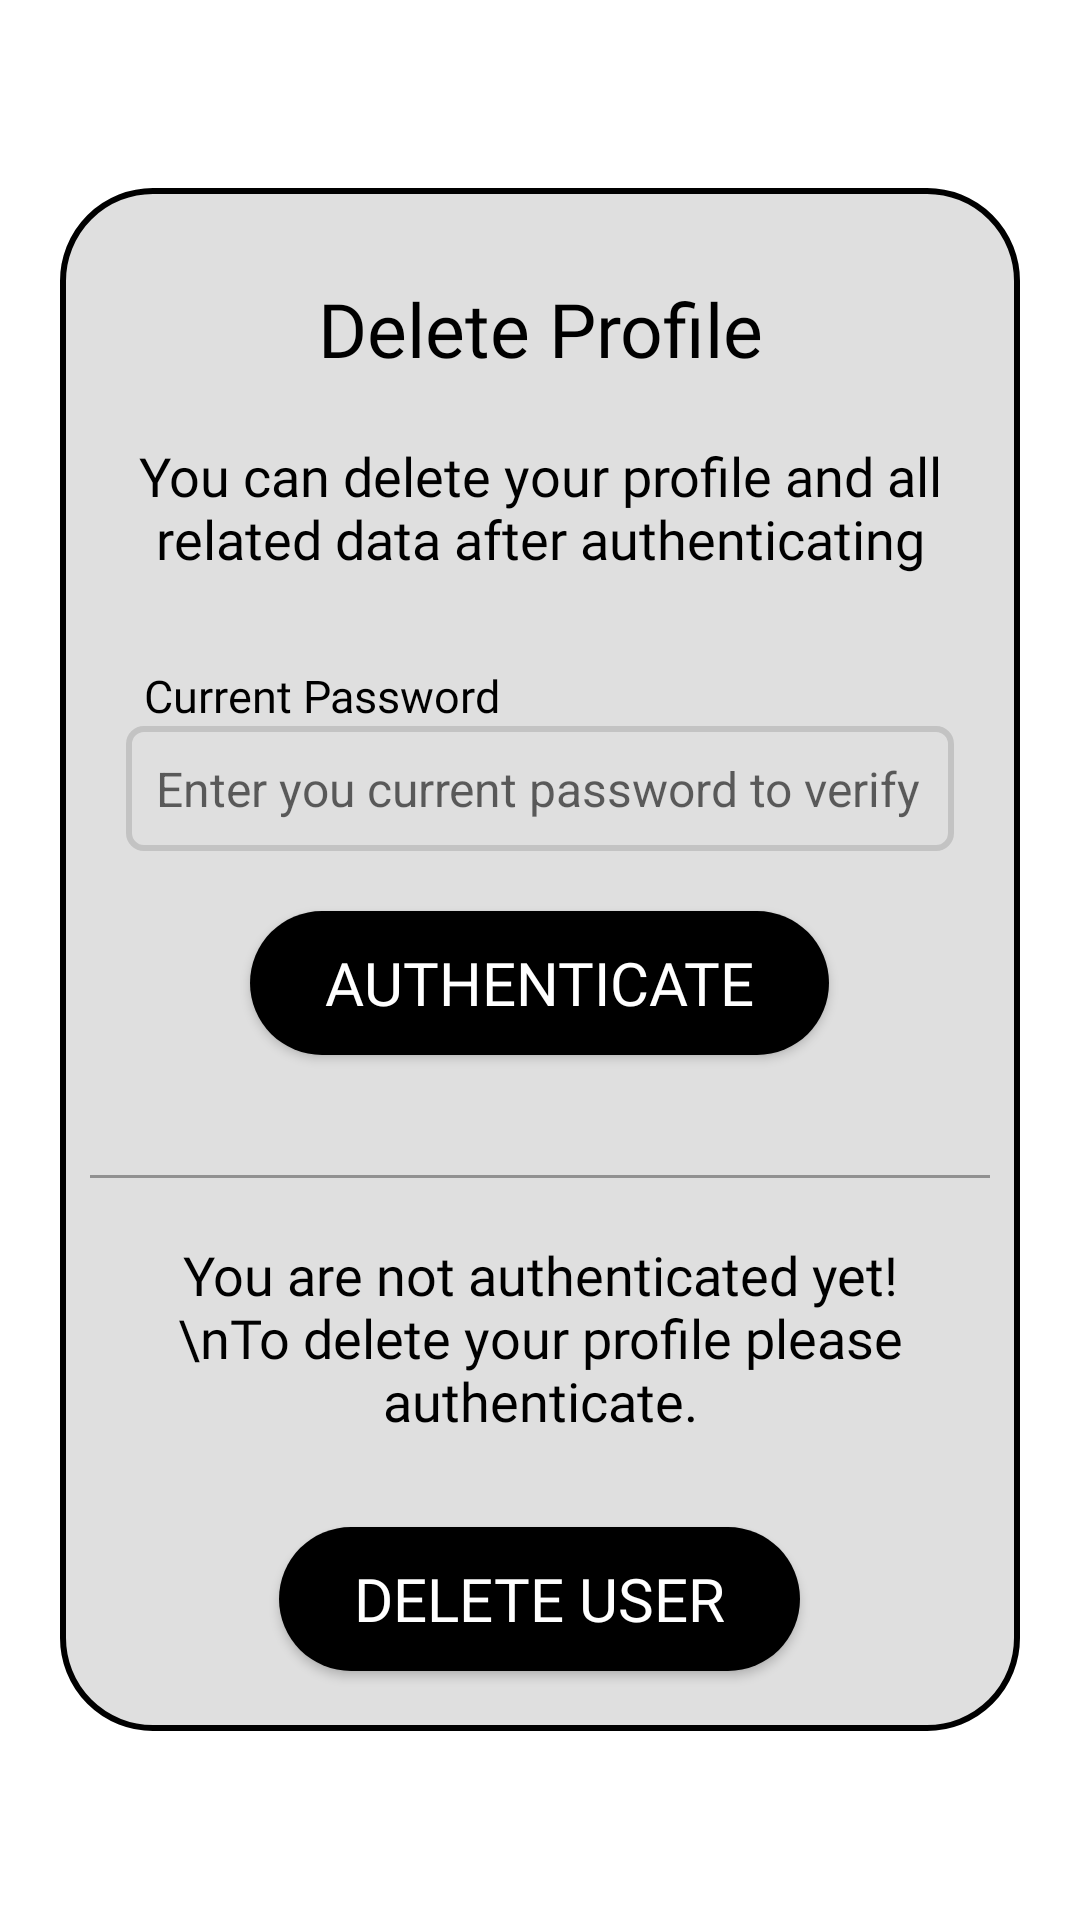

Here is an Android app screen rendered from its layout file. Give the layout XML and the strings, colors and styles it references.
<!-- AndroidManifest.xml: application theme Theme.FixMyRoad -->
<!-- res/layout/activity_delete_profile.xml -->
<?xml version="1.0" encoding="utf-8"?>
<ScrollView xmlns:android="http://schemas.android.com/apk/res/android"
    xmlns:app="http://schemas.android.com/apk/res-auto"
    xmlns:tools="http://schemas.android.com/tools"
    android:layout_width="match_parent"
    android:layout_height="match_parent"
    android:orientation="vertical"
    android:background="@color/inverseMode"
    tools:context=".profileActivities.DeleteProfileActivity">

    <RelativeLayout
        android:layout_width="match_parent"
        android:layout_height="match_parent"
        android:padding="10dp"
        android:layout_margin="20dp"
        android:layout_gravity="center"
        android:background="@drawable/bottom_shape"
        android:orientation="vertical">

        <TextView
            android:id="@+id/textview_delete_user_head"
            android:layout_width="match_parent"
            android:layout_height="wrap_content"
            android:layout_marginStart="20dp"
            android:layout_marginTop="20dp"
            android:layout_marginEnd="20dp"
            android:layout_marginBottom="20dp"
            android:fontFamily="@font/nunitobold"
            android:gravity="center"
            android:text="Delete Profile"
            android:textColor="@color/mode"
            android:textSize="25dp"></TextView>

        <TextView
            android:id="@+id/textview_delete_user_decs"
            android:layout_width="match_parent"
            android:layout_height="wrap_content"
            android:layout_below="@+id/textview_delete_user_head"
            android:layout_marginBottom="20dp"
            android:fontFamily="@font/nunitoregular"
            android:gravity="center"
            android:text="You can delete your profile and all related data after authenticating"
            android:textColor="@color/mode"
            android:textSize="18dp"></TextView>

        <TextView
            android:id="@+id/textview_delete_user_current"
            android:layout_width="match_parent"
            android:layout_height="wrap_content"
            android:layout_below="@+id/textview_delete_user_decs"
            android:layout_marginLeft="18dp"
            android:layout_marginTop="10dp"
            android:layout_marginRight="18dp"
            android:fontFamily="@font/nunitobold"
            android:gravity="left"
            android:text="Current Password"
            android:textColor="@color/mode"
            android:textSize="15sp"></TextView>

        <EditText
            android:id="@+id/editText_delete_user_current"
            android:layout_width="match_parent"
            android:layout_height="wrap_content"
            android:layout_below="@+id/textview_delete_user_current"
            android:layout_marginLeft="12dp"
            android:layout_marginRight="12dp"
            android:layout_marginBottom="10dp"
            android:background="@drawable/border_edttext"
            android:hint="Enter you current password to verify"
            android:inputType="textPassword"
            android:padding="10dp"
            android:textSize="16sp"></EditText>


        <Button
            android:id="@+id/button_delete_user_authenticate"
            android:layout_width="wrap_content"
            android:layout_height="wrap_content"
            android:layout_below="@+id/editText_delete_user_current"
            android:layout_centerHorizontal="true"
            android:layout_marginTop="10dp"
            android:layout_marginBottom="10dp"
            android:background="@drawable/button_shape"
            android:fontFamily="@font/nunitobold"
            android:paddingLeft="25dp"
            android:paddingTop="10dp"
            android:paddingRight="25dp"
            android:paddingBottom="10dp"
            android:text="Authenticate"
            android:textColor="@color/white"
            android:textSize="20dp"></Button>

        <View
            android:id="@+id/divider_delete_profile"
            android:layout_width="match_parent"
            android:layout_height="1dp"
            android:layout_below="@id/button_delete_user_authenticate"
            android:layout_marginTop="30dp"
            android:background="@color/button_grey"></View>

        <TextView
            android:id="@+id/textview_delete_user_authenticated"
            android:layout_width="match_parent"
            android:layout_height="wrap_content"
            android:layout_below="@+id/divider_delete_profile"
            android:layout_marginTop="20dp"
            android:layout_marginBottom="20dp"
            android:fontFamily="@font/nunitoregular"
            android:gravity="center"
            android:text="You are not authenticated yet!\nTo delete your profile please authenticate."
            android:textColor="@color/mode"
            android:textSize="18dp"></TextView>


        <Button
            android:id="@+id/button_delete_user"
            android:layout_width="wrap_content"
            android:layout_height="wrap_content"
            android:layout_below="@+id/textview_delete_user_authenticated"
            android:layout_centerHorizontal="true"
            android:layout_marginTop="10dp"
            android:layout_marginBottom="10dp"
            android:background="@drawable/button_shape"
            android:fontFamily="@font/nunitobold"
            android:paddingLeft="25dp"
            android:paddingTop="10dp"
            android:paddingRight="25dp"
            android:paddingBottom="10dp"
            android:text="Delete User"
            android:textColor="@color/white"
            android:textSize="20dp"></Button>


        <com.github.ybq.android.spinkit.SpinKitView
            android:id="@+id/spin_kit"
            style="@style/SpinKitView.Large.Circle"
            android:layout_width="wrap_content"
            android:layout_height="wrap_content"
            android:layout_centerHorizontal="true"
            android:focusedByDefault="true"
            android:elevation="100dp"
            android:visibility="gone"
            app:SpinKit_Color="@color/red" />

    </RelativeLayout>


</ScrollView>
<!-- resources referenced by this layout -->
<resources>
  <color name="button_grey">#919191</color>
  <color name="inverseMode">#FFFFFF</color>
  <color name="mode">#000000</color>
  <color name="white">#FFFFFFFF</color>
  <!-- drawable border_edttext (drawable) -->
  <?xml version="1.0" encoding="utf-8"?>
  <shape xmlns:android="http://schemas.android.com/apk/res/android">
  
      <solid android:color="@color/navbar_color"/>
  
      <stroke android:width="2dp" android:color="@color/edttext_border_color"/>
  
      <corners android:radius="5dp"/>
  
  </shape>
  <!-- drawable bottom_shape (drawable) -->
  <?xml version="1.0" encoding="utf-8"?>
  <shape xmlns:android="http://schemas.android.com/apk/res/android"
      android:shape="rectangle">
      <solid android:color="@color/navbar_color"/>
      <stroke android:width="2dp" android:color="@color/black"/>
      <corners
          android:topLeftRadius="30dp"
          android:topRightRadius="30dp"
          android:bottomLeftRadius="30dp"
          android:bottomRightRadius="30dp"
          />
  </shape>
  <!-- drawable button_shape (drawable) -->
  <?xml version="1.0" encoding="utf-8"?>
  <shape xmlns:android="http://schemas.android.com/apk/res/android"
      android:shape="rectangle">
      <solid android:color="@color/black" />
      <corners
          android:topLeftRadius="30dp"
          android:topRightRadius="30dp"
          android:bottomLeftRadius="30dp"
          android:bottomRightRadius="30dp"
          />
  </shape>
  <style name="Theme.FixMyRoad" parent="Theme.MaterialComponents.DayNight.NoActionBar">
          
          <item name="colorPrimary">@color/mode</item>
          <item name="colorPrimaryVariant">@color/purple_700</item>
          <item name="colorOnPrimary">@color/white</item>
          
          <item name="colorSecondary">#7C4DFF</item>
          <item name="colorSecondaryVariant">@color/teal_700</item>
          <item name="colorOnSecondary">@color/black</item>
          
          <item name="android:statusBarColor" tools:targetApi="l">@color/inverseMode</item>
          
      </style>
  <color name="navbar_color">#DFDFDF</color>
  <color name="edttext_border_color">#C3C3C3</color>
  <color name="black">#FF000000</color>
  <color name="purple_700">#FF3700B3</color>
  <color name="teal_700">#FF018786</color>
</resources>
